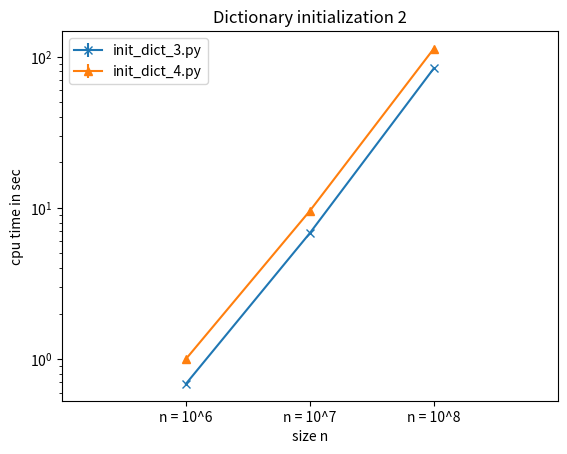

Source code (Python): (Note: this script raises an exception after producing the figure.)
# Plotting performance of init_dict_.py scripts
# mean values with variances as error bars

import matplotlib.pyplot as plt

x = [1, 2, 3]

y_1 = [0.6846,6.81236666666667,83.8166]
y_2 = [0.9993,9.55583333333333,113.167333333333]

y_1_err = [0.00000258999999999997,0.0322060233333333,1.19580806999999] 
y_2_err = [0.0000135100000000003,0.00176389333333333,1.10327929333334]

x_labels = ["n = 10^6", "n = 10^7", "n = 10^8"]

plt.figure()
plt.errorbar(x, y_1, yerr=y_1_err, fmt='-x')
plt.errorbar(x, y_2, yerr=y_2_err, fmt='-^')

plt.xticks(x, x_labels)
plt.xlim([0,4])
plt.xlabel('size n')
plt.ylabel('cpu time in sec')
plt.yscale('log')
plt.title('Dictionary initialization 2')
plt.legend(['init_dict_3.py', 'init_dict_4.py'], loc='upper left')

#plt.show()
plt.savefig('PNGs/init_dict_2.png')
